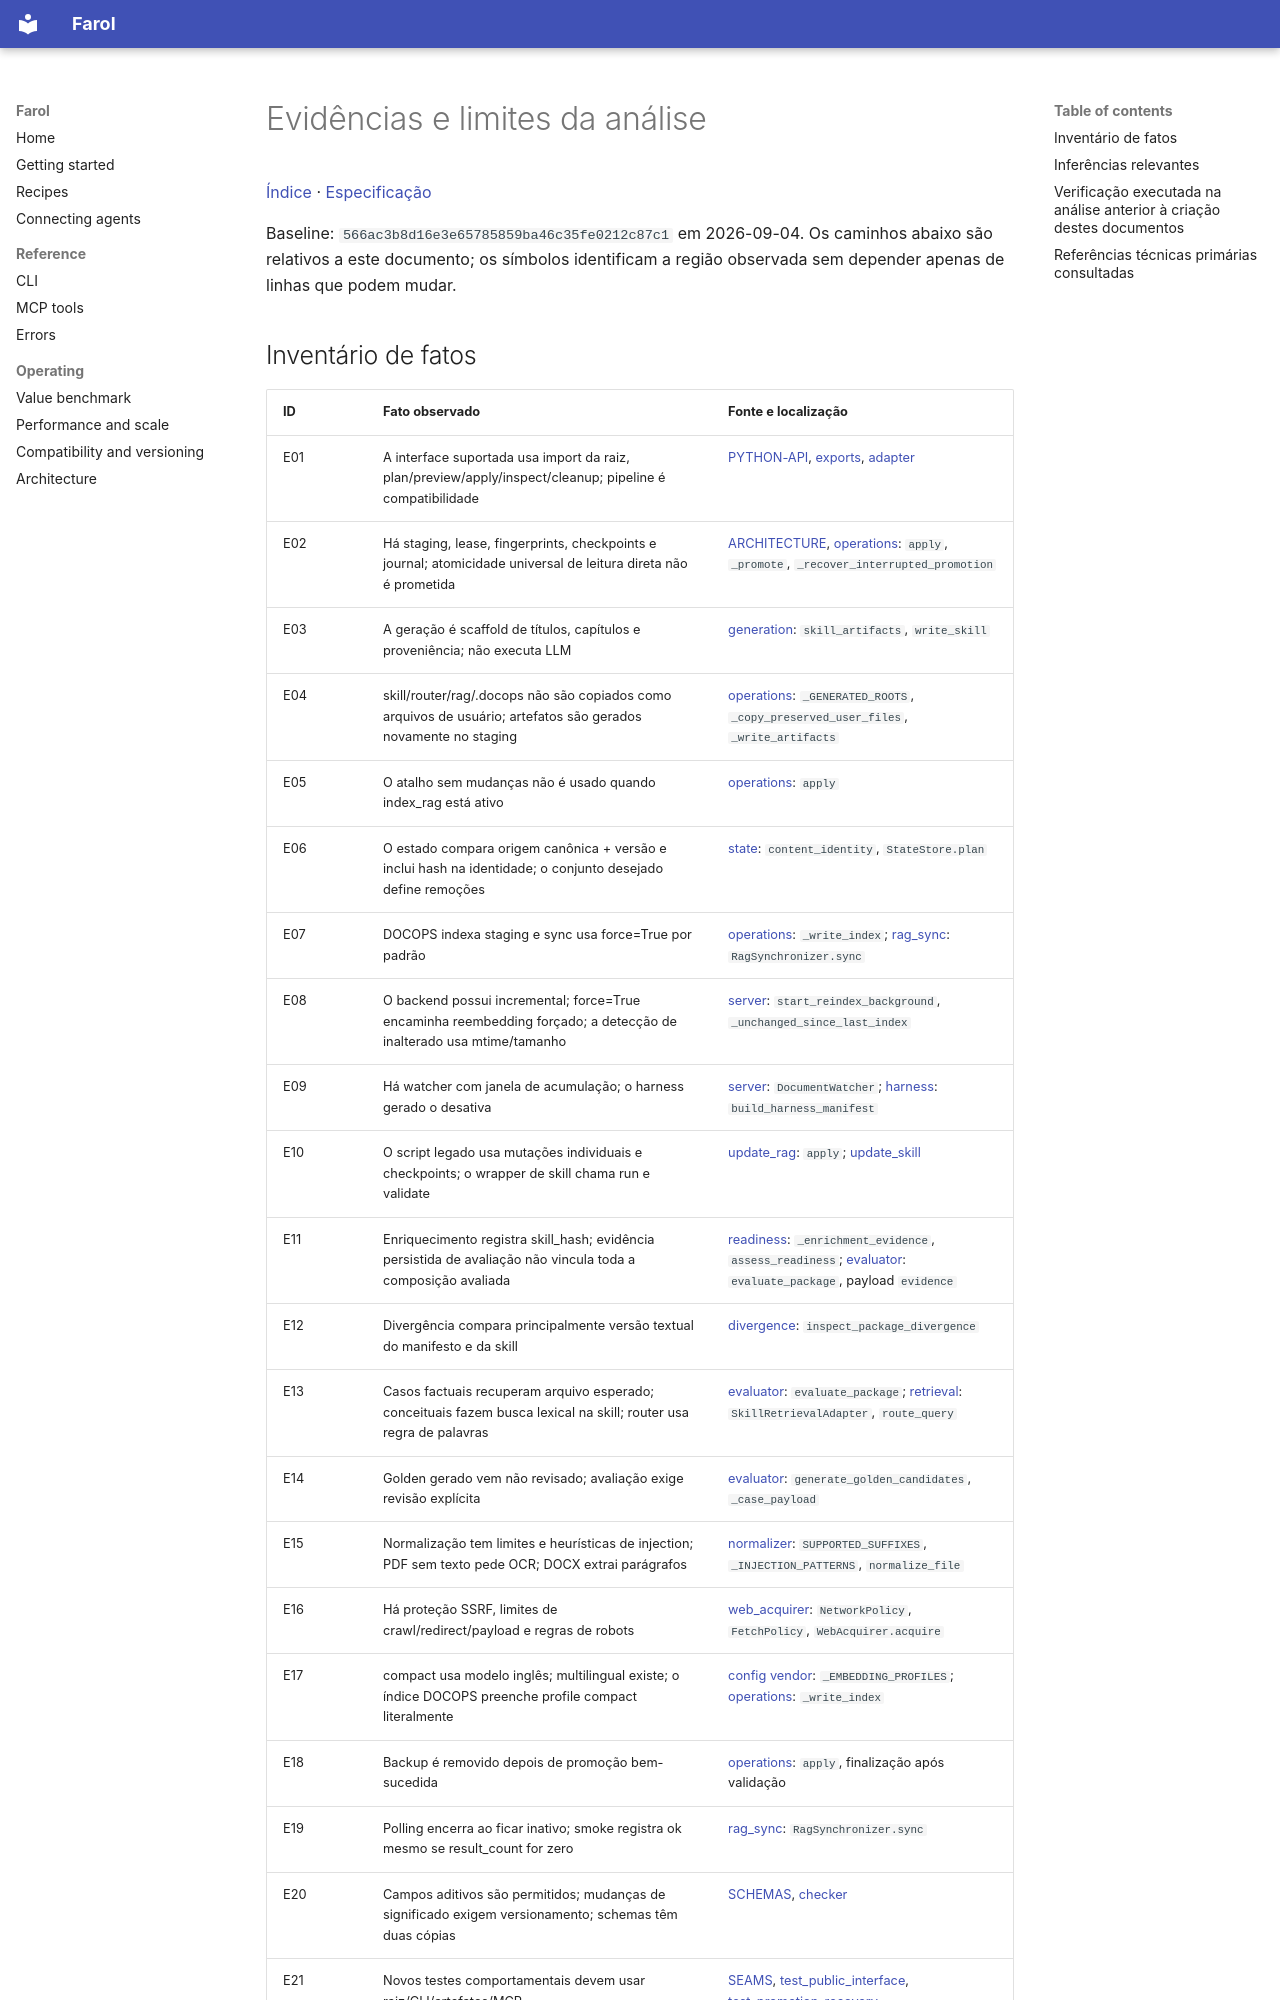

repository: VIDORETTO/farol-rag-skill-docs · page: continuous-knowledge/EVIDENCE/index.html · generator: mkdocs

# Evidências e limites da análise

[Índice](README.md) · [Especificação](SPEC.md)

Baseline: `566ac3b8d16e3e65785859ba46c35fe0212c87c1` em 2026-09-04.
Os caminhos abaixo são relativos a este documento; os símbolos identificam a
região observada sem depender apenas de linhas que podem mudar.
